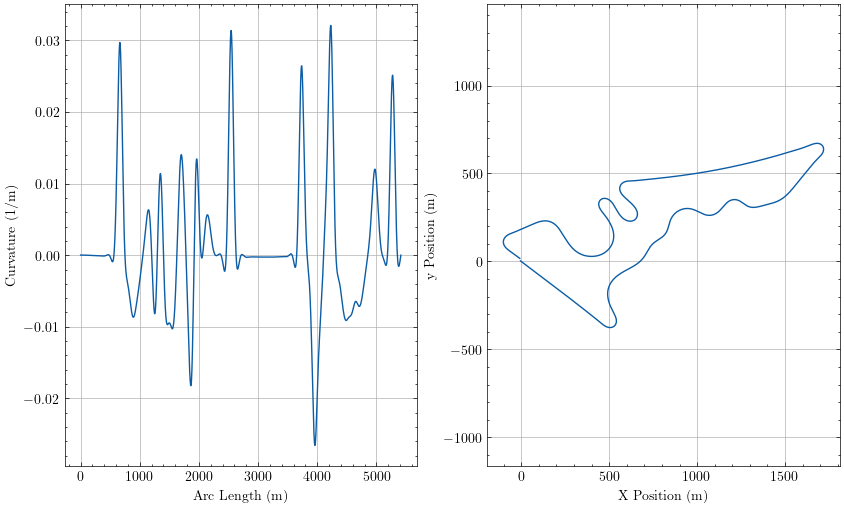

The file beside this chart, header and first rows:
sLap, u, Kt, aTheta, xi, yi
0.0, 8.759301211665657e-14, 1.4369912739657642e-05, -0.6475, -3.962, 2.994
0.6101, -2.8179778529271797e-13, 1.4369904193723893e-05, -0.6475, -3.475, 2.626
2.707, -9.97014415405912e-11, 1.4369856086486715e-05, -0.6475, -1.803, 1.361
4.803, -5.23673098495306e-10, 1.4369259314384067e-05, -0.6475, -0.1306, 0.09641
5.413, -7.404104980923265e-10, 1.4368884991873325e-05, -0.6475, 0.356, -0.2716
6.023, -1.0046935673963228e-09, 1.4368351006931957e-05, -0.6475, 0.8426, -0.6396
8.12, -2.3444706389707e-09, 1.4364971852369937e-05, -0.6474, 2.515, -1.904
10.22, -4.43824489359807e-09, 1.435799334685599e-05, -0.6474, 4.187, -3.169
10.83, -5.2051927516040616e-09, 1.4355059794613326e-05, -0.6474, 4.674, -3.537
11.44, -6.045156365068083e-09, 1.4351630622829493e-05, -0.6474, 5.161, -3.904
13.53, -9.517880440800354e-09, 1.4335478720695322e-05, -0.6473, 6.833, -5.169
15.63, -1.3921516265707484e-08, 1.4311070124307097e-05, -0.6473, 8.505, -6.433
16.24, -1.5382087711954743e-08, 1.4302136489687214e-05, -0.6473, 8.992, -6.801
16.85, -1.692218220014355e-08, 1.4292287462047326e-05, -0.6473, 9.479, -7.169
18.95, -2.2827346708649625e-08, 1.4250780452088216e-05, -0.6473, 11.15, -8.433
21.04, -2.9659437707624196e-08, 1.4195921128917464e-05, -0.6472, 12.82, -9.698
21.65, -3.181748318945865e-08, 1.4177170559136469e-05, -0.6472, 13.31, -10.07
22.26, -3.404957216280556e-08, 1.4157084344778239e-05, -0.6472, 13.8, -10.43
24.36, -4.226973134218352e-08, 1.4077219906531e-05, -0.6472, 15.47, -11.7
26.46, -5.1292218274302465e-08, 1.3979280207773913e-05, -0.6472, 17.14, -12.96
27.07, -5.4059192416143346e-08, 1.3947143819742438e-05, -0.6472, 17.63, -13.33
27.68, -5.688597658494321e-08, 1.3913306769843867e-05, -0.6471, 18.12, -13.7
29.77, -6.70334772500808e-08, 1.3783509409483834e-05, -0.6471, 19.79, -14.96
31.87, -7.778726275695102e-08, 1.3631801479823312e-05, -0.6471, 21.46, -16.23
32.48, -8.101823682023926e-08, 1.3583357383724404e-05, -0.6471, 21.95, -16.59
33.09, -8.429114883620144e-08, 1.3532935988288444e-05, -0.6471, 22.43, -16.96
35.19, -9.582668581222526e-08, 1.3344186575718879e-05, -0.647, 24.11, -18.22
37.28, -1.0773979711307239e-07, 1.313085622450061e-05, -0.647, 25.78, -19.49
37.89, -1.1126442534558336e-07, 1.306404753663217e-05, -0.647, 26.27, -19.86
38.5, -1.1481095829032048e-07, 1.2995088627646228e-05, -0.647, 26.75, -20.22
40.6, -1.271359866972312e-07, 1.2741483948783536e-05, -0.647, 28.43, -21.49
42.7, -1.3960651686057955e-07, 1.2461886381257106e-05, -0.6469, 30.1, -22.75
43.31, -1.4325005097627502e-07, 1.2375598879828657e-05, -0.6469, 30.59, -23.12
43.92, -1.4689681165579784e-07, 1.2287093812623635e-05, -0.6469, 31.07, -23.49
46.01, -1.5942232846136202e-07, 1.1965971047800511e-05, -0.6469, 32.75, -24.75
48.11, -1.718788220541866e-07, 1.1618659939083391e-05, -0.6469, 34.42, -26.01
48.72, -1.754795672585495e-07, 1.1512695975949026e-05, -0.6469, 34.91, -26.38
49.33, -1.7906627340511498e-07, 1.140454491189178e-05, -0.6469, 35.39, -26.75
51.43, -1.9126083232568457e-07, 1.101629133525625e-05, -0.6468, 37.07, -28.01
53.52, -2.032030750444243e-07, 1.0602735437000032e-05, -0.6468, 38.74, -29.28
54.13, -2.066215703897697e-07, 1.0477716158528982e-05, -0.6468, 39.23, -29.64
54.74, -2.1001246841103178e-07, 1.0350623966679499e-05, -0.6468, 39.71, -30.01
56.84, -2.2143249500058659e-07, 9.898276040813536e-06, -0.6468, 41.39, -31.28
58.94, -2.3245581505662896e-07, 9.422401022022939e-06, -0.6468, 43.06, -32.54
59.55, -2.355822420555493e-07, 9.279624101557022e-06, -0.6468, 43.55, -32.91
60.16, -2.3867025803112125e-07, 9.13495452985328e-06, -0.6468, 44.03, -33.27
62.25, -2.4897579153913676e-07, 8.62367374300306e-06, -0.6467, 45.71, -34.54
64.35, -2.587819833002318e-07, 8.09131007414095e-06, -0.6467, 47.38, -35.8
64.96, -2.615371047778566e-07, 7.932585247762607e-06, -0.6467, 47.87, -36.17
65.57, -2.642472249372614e-07, 7.772195107413029e-06, -0.6467, 48.35, -36.54
67.67, -2.732061366406072e-07, 7.208691127407951e-06, -0.6467, 50.03, -37.8
69.76, -2.816039984243343e-07, 6.6269922485248005e-06, -0.6467, 51.7, -39.06
70.37, -2.83940085303993e-07, 6.4544721755898316e-06, -0.6467, 52.19, -39.43
70.98, -2.8622721310830067e-07, 6.280542542208408e-06, -0.6467, 52.67, -39.8
73.08, -2.9371076679787166e-07, 5.6724982057869915e-06, -0.6467, 54.35, -41.06
75.18, -3.006090188270659e-07, 5.04937759375871e-06, -0.6466, 56.02, -42.32
75.79, -3.0250594552445547e-07, 4.8653971099727034e-06, -0.6466, 56.51, -42.69
76.4, -3.043536181857971e-07, 4.680274131820348e-06, -0.6466, 56.99, -43.06
78.49, -3.103259625284968e-07, 4.035811988591943e-06, -0.6466, 58.67, -44.32
80.59, -3.157210151221398e-07, 3.379433538573123e-06, -0.6466, 60.34, -45.59
... 3,941 more rows
